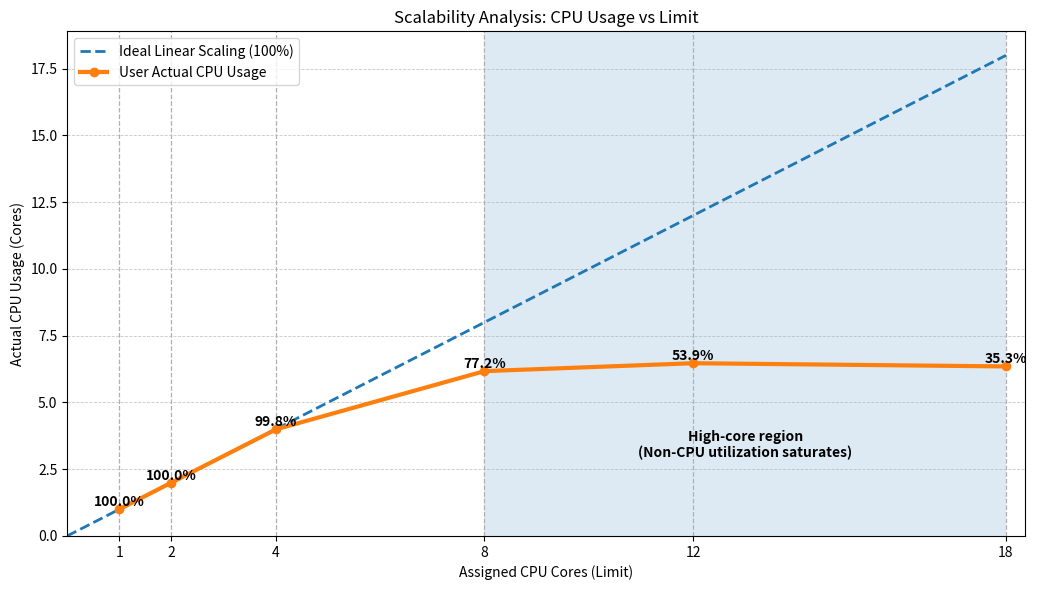

The script that saved this image:
import matplotlib.pyplot as plt
import numpy as np

# ====== 데이터 ======
cpu_limit = np.array([1, 2, 4, 8, 12, 18], dtype=float)
cpu_used  = np.array([1.0, 2.0, 3.990, 6.173, 6.47, 6.35], dtype=float)
# ====================

# 효율(%)
eff = (cpu_used / cpu_limit) * 100.0

# 그래프 범위
x_min = 0
x_max = cpu_limit.max()
y_max = max(cpu_used.max(), cpu_limit.max()) * 1.05

fig, ax = plt.subplots(figsize=(10.5, 6))

# 1) Ideal linear scaling (100%)
ax.plot(
    [x_min, x_max],
    [x_min, x_max],
    linestyle="--",
    linewidth=2,
    label="Ideal Linear Scaling (100%)",
)

# 2) Actual CPU usage
ax.plot(
    cpu_limit,
    cpu_used,
    marker="o",
    linewidth=3,
    label="User Actual CPU Usage",
)

# 축 설정
ax.set_title("Scalability Analysis: CPU Usage vs Limit")
ax.set_xlabel("Assigned CPU Cores (Limit)")
ax.set_ylabel("Actual CPU Usage (Cores)")
ax.set_xlim(x_min, x_max * 1.02)
ax.set_ylim(0, y_max)

# X축 눈금 = core limit (눈금선 효과)
ax.set_xticks(cpu_limit)

# Grid (세로 눈금선 강조)
ax.grid(True, axis="x", linestyle="--", linewidth=0.9)
ax.grid(True, axis="y", linestyle="--", linewidth=0.6, alpha=0.7)

# 3) High-core region 음영
shade_start = 8
ax.axvspan(shade_start, x_max, alpha=0.15)

# 효율(%) 라벨
for x, y, p in zip(cpu_limit, cpu_used, eff):
    ax.text(
        x,
        y,
        f"{p:.1f}%",
        ha="center",
        va="bottom",
        fontweight="bold",
    )

# 고코어 구간 설명
ax.text(
    (shade_start + x_max) / 2,
    y_max * 0.18,
    "High-core region\n(Non-CPU utilization saturates)",
    ha="center",
    va="center",
    fontweight="bold",
)

ax.legend(loc="upper left")

plt.tight_layout()
plt.savefig("user_scaling_cpu_only.png", dpi=300)
plt.close()
